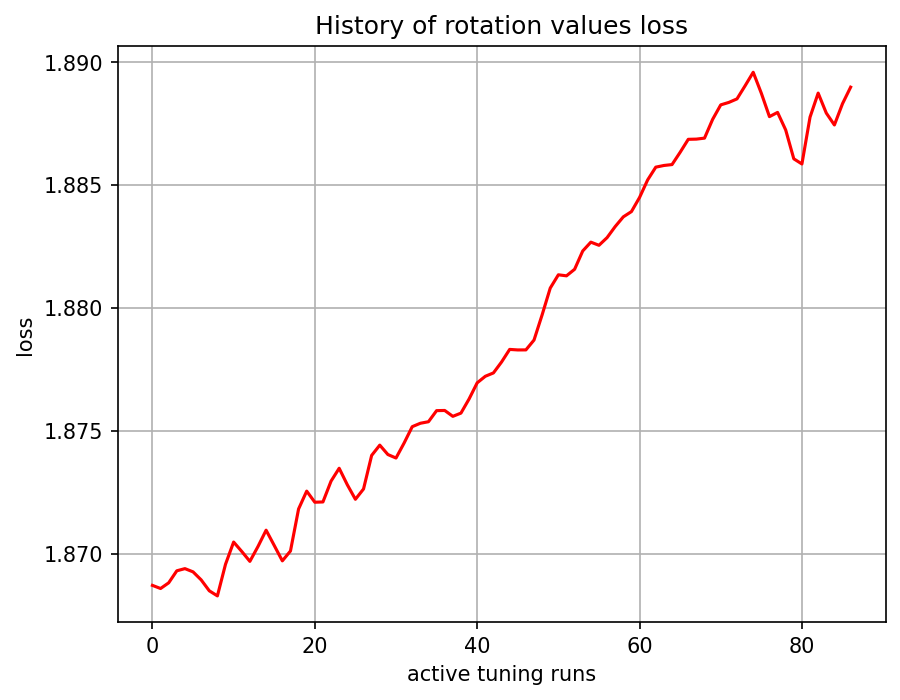

Data behind this chart, as committed beside it:
, 0
0, 1.869
1, 1.869
2, 1.869
3, 1.869
4, 1.869
5, 1.869
6, 1.869
7, 1.868
8, 1.868
9, 1.87
10, 1.87
11, 1.87
12, 1.87
13, 1.87
14, 1.871
15, 1.87
16, 1.87
17, 1.87
18, 1.872
19, 1.873
20, 1.872
21, 1.872
22, 1.873
23, 1.873
24, 1.873
25, 1.872
26, 1.873
27, 1.874
28, 1.874
29, 1.874
30, 1.874
31, 1.875
32, 1.875
33, 1.875
34, 1.875
35, 1.876
36, 1.876
37, 1.876
38, 1.876
39, 1.876
40, 1.877
41, 1.877
42, 1.877
43, 1.878
44, 1.878
45, 1.878
46, 1.878
47, 1.879
48, 1.88
49, 1.881
50, 1.881
51, 1.881
52, 1.882
53, 1.882
54, 1.883
55, 1.883
56, 1.883
57, 1.883
58, 1.884
59, 1.884
... 27 more rows
